Run: headless pygame with SDL's dummy video driver; simulated clock (each Clock.tick advances the game by its frame time, no real sleeping); random seed 0; keys injected as events and as key.get_pressed() state; mouse plan: one left click at the window centre at the start of phase 2, then a move to the lower-right quarter at the start of phase 3.
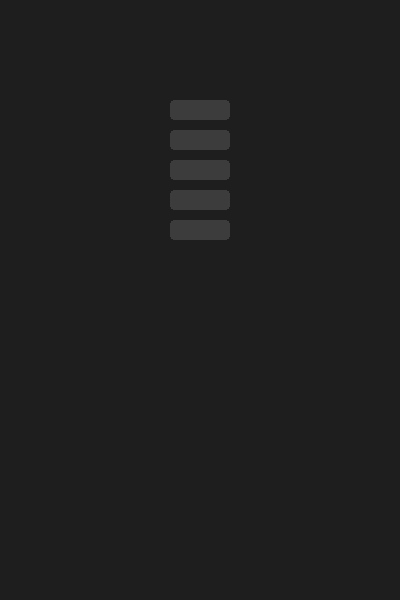
Frame 1 of 4 · flips 1–60 · no input
Frame 2 of 4 · flips 61–180 · clicked the window centre · tapped SPACE, RETURN · held RIGHT (→), D · screen unchanged from frame 1, image omitted
Frame 3 of 4 · flips 181–300 · moved the mouse to the lower-right quarter · held DOWN (↓), S · screen unchanged from frame 2, image omitted
Frame 4 of 4 · flips 301–420 · held LEFT (←), A, UP (↑), W · screen unchanged from frame 3, image omitted

The pygame program that drew these frames:

import pygame

# Constants
WIDTH, HEIGHT = 400, 600
FPS = 60
BOX_WIDTH = 60
BOX_HEIGHT = 20
BOX_GAP = 10
BOX_COUNT = 5
INDICATOR_X = WIDTH // 2 - BOX_WIDTH // 2
INDICATOR_Y = 100

pygame.init()
screen = pygame.display.set_mode((WIDTH, HEIGHT))
pygame.display.set_caption("Upgrade Indicator")
clock = pygame.time.Clock()

# Colors
COLOR_INACTIVE = (60, 60, 60)
COLOR_ACTIVE = (100, 200, 100)
COLOR_HOVER = (150, 255, 150)
BG_COLOR = (30, 30, 30)

# Class for the upgrade indicator
class UpgradeIndicator:
    def __init__(self, x, y, box_width, box_height, box_gap, box_count):
        self.rects = []
        self.level = 0
        self.hover = False
        self.selected = False

        for i in range(box_count):
            rect = pygame.Rect(
                x, y + i * (box_height + box_gap),
                box_width, box_height
            )
            self.rects.append(rect)

    def draw(self, surface):
        for i, rect in enumerate(self.rects):
            if i < self.level:
                color = COLOR_ACTIVE
            elif self.hover or self.selected:
                color = COLOR_HOVER
            else:
                color = COLOR_INACTIVE
            pygame.draw.rect(surface, color, rect, border_radius=4)

    def handle_event(self, event, mouse_pos):
        self.hover = any(rect.collidepoint(mouse_pos) for rect in self.rects)

        if event.type == pygame.MOUSEBUTTONDOWN and self.hover:
            self.selected = True
            self.level = min(self.level + 1, len(self.rects))

    def reset(self):
        self.level = 0
        self.selected = False


# Create upgrade indicator
indicator = UpgradeIndicator(INDICATOR_X, INDICATOR_Y, BOX_WIDTH, BOX_HEIGHT, BOX_GAP, BOX_COUNT)

# Main game loop
running = True
while running:
    clock.tick(FPS)
    screen.fill(BG_COLOR)
    mouse_pos = pygame.mouse.get_pos()

    for event in pygame.event.get():
        if event.type == pygame.QUIT:
            running = False
        indicator.handle_event(event, mouse_pos)

    indicator.draw(screen)
    pygame.display.flip()

pygame.quit()
